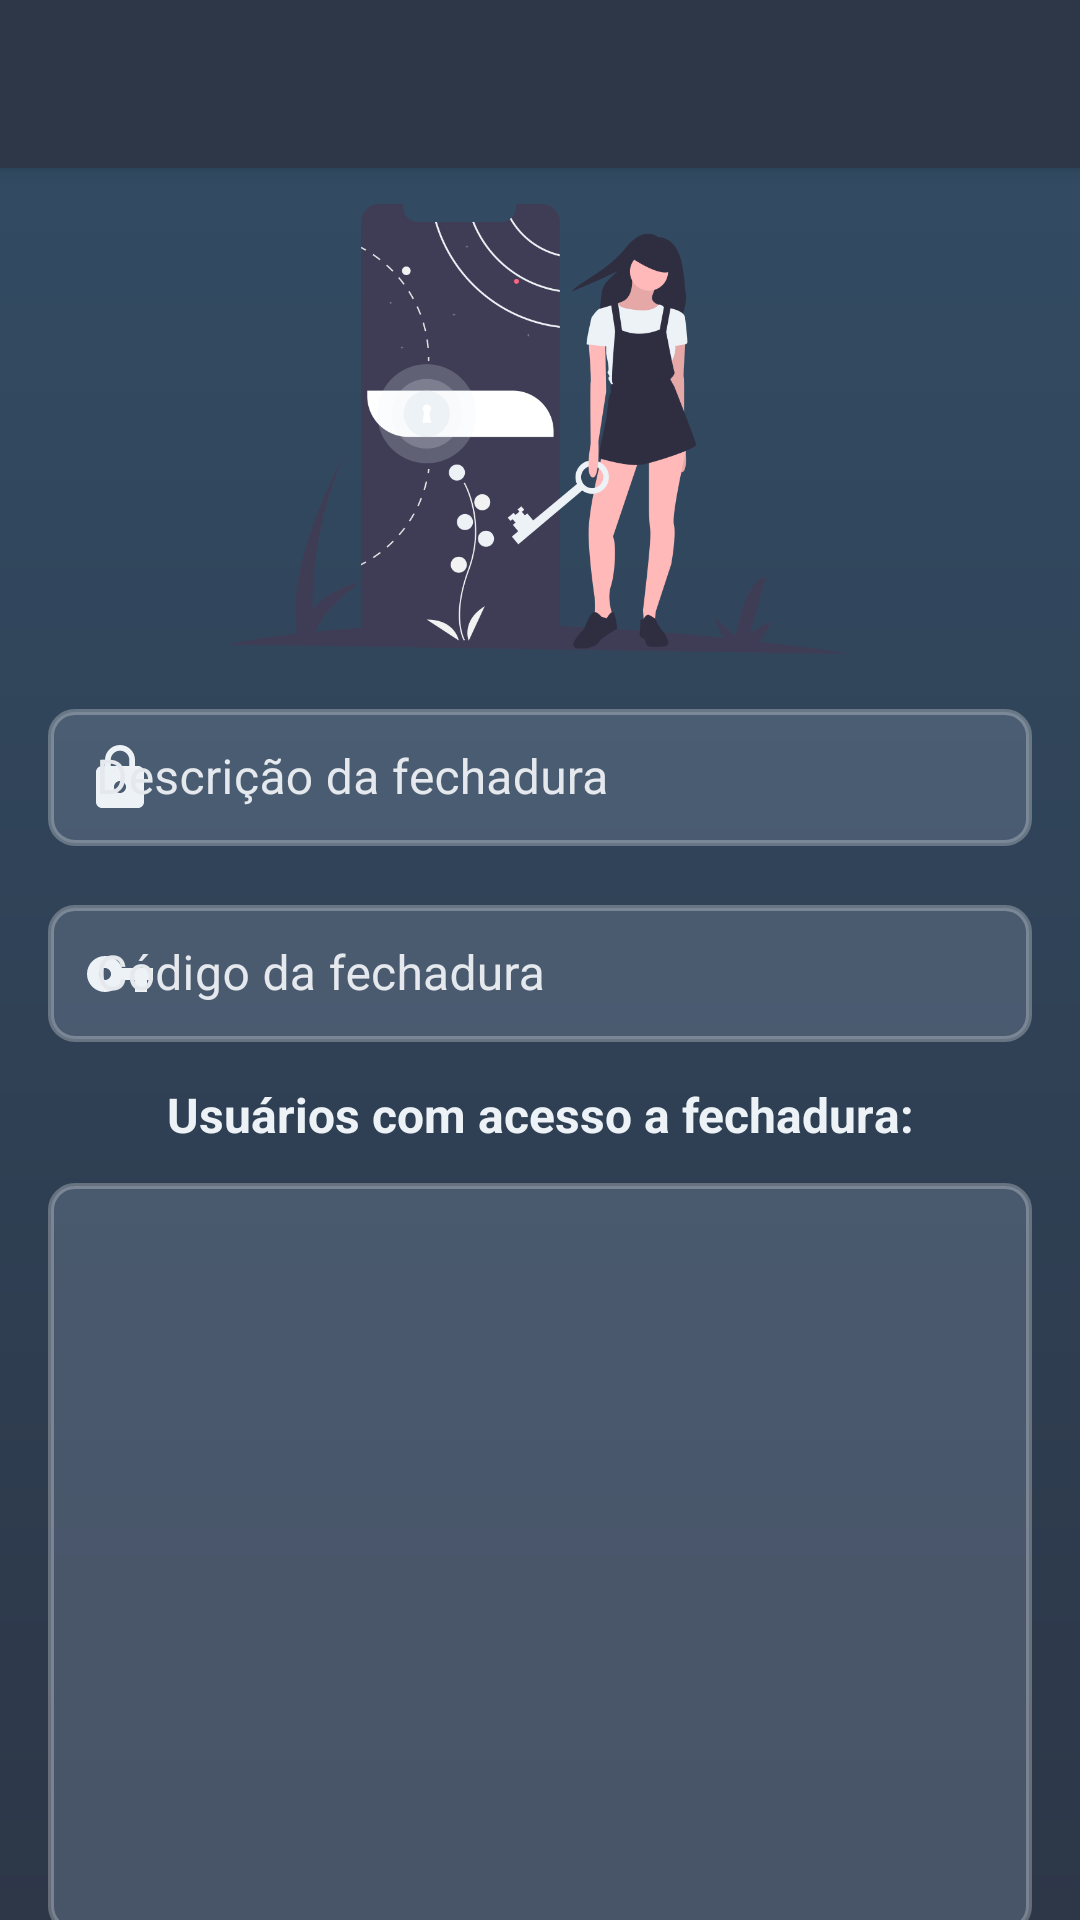

Write the Android layout XML for this screen, with the resource values it uses.
<!-- AndroidManifest.xml: application theme Theme.WSLock -->
<!-- res/layout/activity_lock_form.xml -->
<?xml version="1.0" encoding="utf-8"?>
<androidx.core.widget.NestedScrollView xmlns:android="http://schemas.android.com/apk/res/android"
    xmlns:app="http://schemas.android.com/apk/res-auto"
    xmlns:tools="http://schemas.android.com/tools"
    android:layout_width="match_parent"
    android:layout_height="match_parent"
    android:fillViewport="true">

    <LinearLayout
        android:layout_width="match_parent"
        android:layout_height="match_parent"
        android:orientation="vertical">

        <include
            android:id="@+id/lock_form_toolbar"
            layout="@layout/default_toolbar" />

        <LinearLayout
            android:layout_width="match_parent"
            android:layout_height="match_parent"
            android:orientation="vertical"
            android:gravity="center"
            android:paddingHorizontal="16dp"
            android:paddingVertical="12dp"
            tools:ignore="UselessParent">

            <ImageView
                android:layout_width="match_parent"
                android:layout_height="150dp"
                android:contentDescription="@string/app_logo"
                android:src="@drawable/lock_form_illustration" />

            <com.google.android.material.textfield.TextInputLayout
                style="@style/Widget.MaterialComponents.TextInputLayout.OutlinedBox"
                android:layout_width="match_parent"
                android:layout_height="wrap_content"
                android:layout_marginTop="12dp"
                android:elevation="4dp"
                android:textColorHint="@color/hint_color"
                app:startIconDrawable="@drawable/ic_baseline_lock_closed_24"
                app:startIconTint="@color/gray_200">

                <com.google.android.material.textfield.TextInputEditText
                    android:id="@+id/lock_form_name_input"
                    android:layout_width="match_parent"
                    android:layout_height="wrap_content"
                    android:background="@drawable/edit_text_background"
                    android:hint="@string/lock_form_name_hint"
                    android:inputType="textCapWords"
                    android:padding="12dp"
                    android:singleLine="true"
                    android:textColor="@color/gray_200" />
            </com.google.android.material.textfield.TextInputLayout>

            <com.google.android.material.textfield.TextInputLayout
                android:id="@+id/lock_form_mac_address_input_layout"
                style="@style/Widget.MaterialComponents.TextInputLayout.OutlinedBox"
                android:layout_width="match_parent"
                android:layout_height="wrap_content"
                android:layout_marginTop="12dp"
                android:elevation="4dp"
                android:textColorHint="@color/hint_color"
                app:startIconDrawable="@drawable/ic_baseline_key_24"
                app:startIconTint="@color/gray_200">

                <com.google.android.material.textfield.TextInputEditText
                    android:id="@+id/lock_form_mac_address_input"
                    android:layout_width="match_parent"
                    android:layout_height="wrap_content"
                    android:background="@drawable/edit_text_background"
                    android:hint="@string/lock_form_mac_address_hint"
                    android:inputType="text"
                    android:padding="12dp"
                    android:singleLine="true"
                    android:textColor="@color/gray_200" />
            </com.google.android.material.textfield.TextInputLayout>

            <TextView
                android:id="@+id/lock_form_users_select_label"
                android:layout_width="match_parent"
                android:layout_height="wrap_content"
                android:layout_marginTop="12dp"
                android:text="@string/lock_form_users_select_label"
                android:textAlignment="center"
                android:textSize="16sp"
                android:textStyle="bold" />

            <ListView
                android:id="@+id/lock_form_users_list"
                android:layout_width="match_parent"
                android:layout_height="250dp"
                android:layout_marginTop="12dp"
                android:background="@drawable/edit_text_background"
                android:divider="@color/edit_text_background_color"
                android:dividerHeight="1dp"
                android:nestedScrollingEnabled="true" />

            <com.google.android.material.button.MaterialButton
                android:id="@+id/lock_form_save_button"
                android:layout_width="match_parent"
                android:layout_height="40dp"
                android:layout_marginTop="16dp"
                android:background="@drawable/button_background"
                android:text="@string/lock_form_save_btn"
                android:textAllCaps="false"
                android:textColor="@color/gray_200"
                android:textStyle="bold"
                android:typeface="sans"
                app:backgroundTint="@null" />

            <ProgressBar
                android:id="@+id/lock_form_progress_bar"
                style="?android:attr/progressBarStyle"
                android:layout_width="match_parent"
                android:layout_height="wrap_content"
                android:layout_marginTop="16dp"
                android:visibility="gone" />

        </LinearLayout>

    </LinearLayout>

</androidx.core.widget.NestedScrollView>
<!-- res/layout/default_toolbar.xml (included above) -->
<?xml version="1.0" encoding="utf-8"?>
<androidx.appcompat.widget.Toolbar
    xmlns:android="http://schemas.android.com/apk/res/android"
    android:layout_width="match_parent"
    android:layout_height="wrap_content"
    xmlns:app="http://schemas.android.com/apk/res-auto"
    android:background="@color/default_toolbar_color"
    android:elevation="4dp"
    android:theme="@style/ThemeOverlay.AppCompat.ActionBar"
    app:popupTheme="@style/ThemeOverlay.AppCompat.Dark"/>
<!-- resources referenced by this layout -->
<resources>
  <color name="default_toolbar_color">#2d3748</color>
  <color name="edit_text_background_color">#66718096</color>
  <color name="gray_200">#edf2f7</color>
  <color name="hint_color">#E5E9ED</color>
  <!-- drawable edit_text_background (drawable) -->
  <?xml version="1.0" encoding="utf-8"?>
  <shape xmlns:android="http://schemas.android.com/apk/res/android"
      android:shape="rectangle">
      <solid android:color="@color/edit_text_background_color" />
  
      <stroke
          android:width="2dp"
          android:color="#44FFFFFF" />
  
      <corners android:radius="8dp" />
  </shape>
  <!-- drawable ic_baseline_key_24 (drawable) -->
  <vector android:height="24dp" android:tint="#EDF2F7"
      android:viewportHeight="24" android:viewportWidth="24"
      android:width="24dp" xmlns:android="http://schemas.android.com/apk/res/android">
      <path android:fillColor="@android:color/white" android:pathData="M12.65,10C11.83,7.67 9.61,6 7,6c-3.31,0 -6,2.69 -6,6s2.69,6 6,6c2.61,0 4.83,-1.67 5.65,-4H17v4h4v-4h2v-4H12.65zM7,14c-1.1,0 -2,-0.9 -2,-2s0.9,-2 2,-2 2,0.9 2,2 -0.9,2 -2,2z"/>
  </vector>
  <!-- drawable ic_baseline_lock_closed_24 (drawable) -->
  <vector android:height="24dp" android:tint="#EDF2F7"
      android:viewportHeight="24" android:viewportWidth="24"
      android:width="24dp" xmlns:android="http://schemas.android.com/apk/res/android">
      <path android:fillColor="@android:color/white" android:pathData="M18,8h-1L17,6c0,-2.76 -2.24,-5 -5,-5S7,3.24 7,6v2L6,8c-1.1,0 -2,0.9 -2,2v10c0,1.1 0.9,2 2,2h12c1.1,0 2,-0.9 2,-2L20,10c0,-1.1 -0.9,-2 -2,-2zM12,17c-1.1,0 -2,-0.9 -2,-2s0.9,-2 2,-2 2,0.9 2,2 -0.9,2 -2,2zM15.1,8L8.9,8L8.9,6c0,-1.71 1.39,-3.1 3.1,-3.1 1.71,0 3.1,1.39 3.1,3.1v2z"/>
  </vector>
  <string name="app_logo">WS Lock</string>
  <string name="lock_form_mac_address_hint">Código da fechadura</string>
  <string name="lock_form_name_hint">Descrição da fechadura</string>
  <string name="lock_form_save_btn">Salvar</string>
  <string name="lock_form_users_select_label">Usuários com acesso a fechadura:</string>
  <color name="white">#FFFFFFFF</color>
  <color name="gray_800">#2d3748</color>
  <color name="color_accent">#A33838</color>
  <color name="text_color">#edf2f7</color>
  <color name="text_color_primary">#edf2f7</color>
  <color name="teal_200">#FF03DAC5</color>
  <color name="teal_700">#FF018786</color>
  <color name="black">#FF000000</color>
  <!-- drawable default_background_scheme (drawable) -->
  <?xml version="1.0" encoding="utf-8"?>
  <shape xmlns:android="http://schemas.android.com/apk/res/android"
      android:shape="rectangle">
      <gradient
          android:endColor="#334D65"
          android:startColor="#2d3748"
          android:angle="90">
      </gradient>
  </shape>
  <style name="Widget.App.BottomNavigationView" parent="Widget.MaterialComponents.BottomNavigationView.Colored">
          <item name="materialThemeOverlay">@style/ThemeOverlay.App.BottomNavigationView</item>
      </style>
  <style name="Widget.App.FloatingActionButton" parent="Widget.MaterialComponents.FloatingActionButton">
          <item name="materialThemeOverlay">@style/ThemeOverlay.App.FloatingActionButton</item>
      </style>
  <style name="ThemeOverlay.App.BottomNavigationView" parent="">
          <item name="colorPrimary">#334D65</item>
          <item name="colorOnPrimary">@color/gray_200</item>
      </style>
  <style name="ThemeOverlay.App.FloatingActionButton" parent="">
          <item name="colorSecondary">#334D65</item>
          <item name="colorOnSecondary">@color/gray_200</item>
          <item name="colorOnSurface">@color/gray_200</item>
      </style>
</resources>
